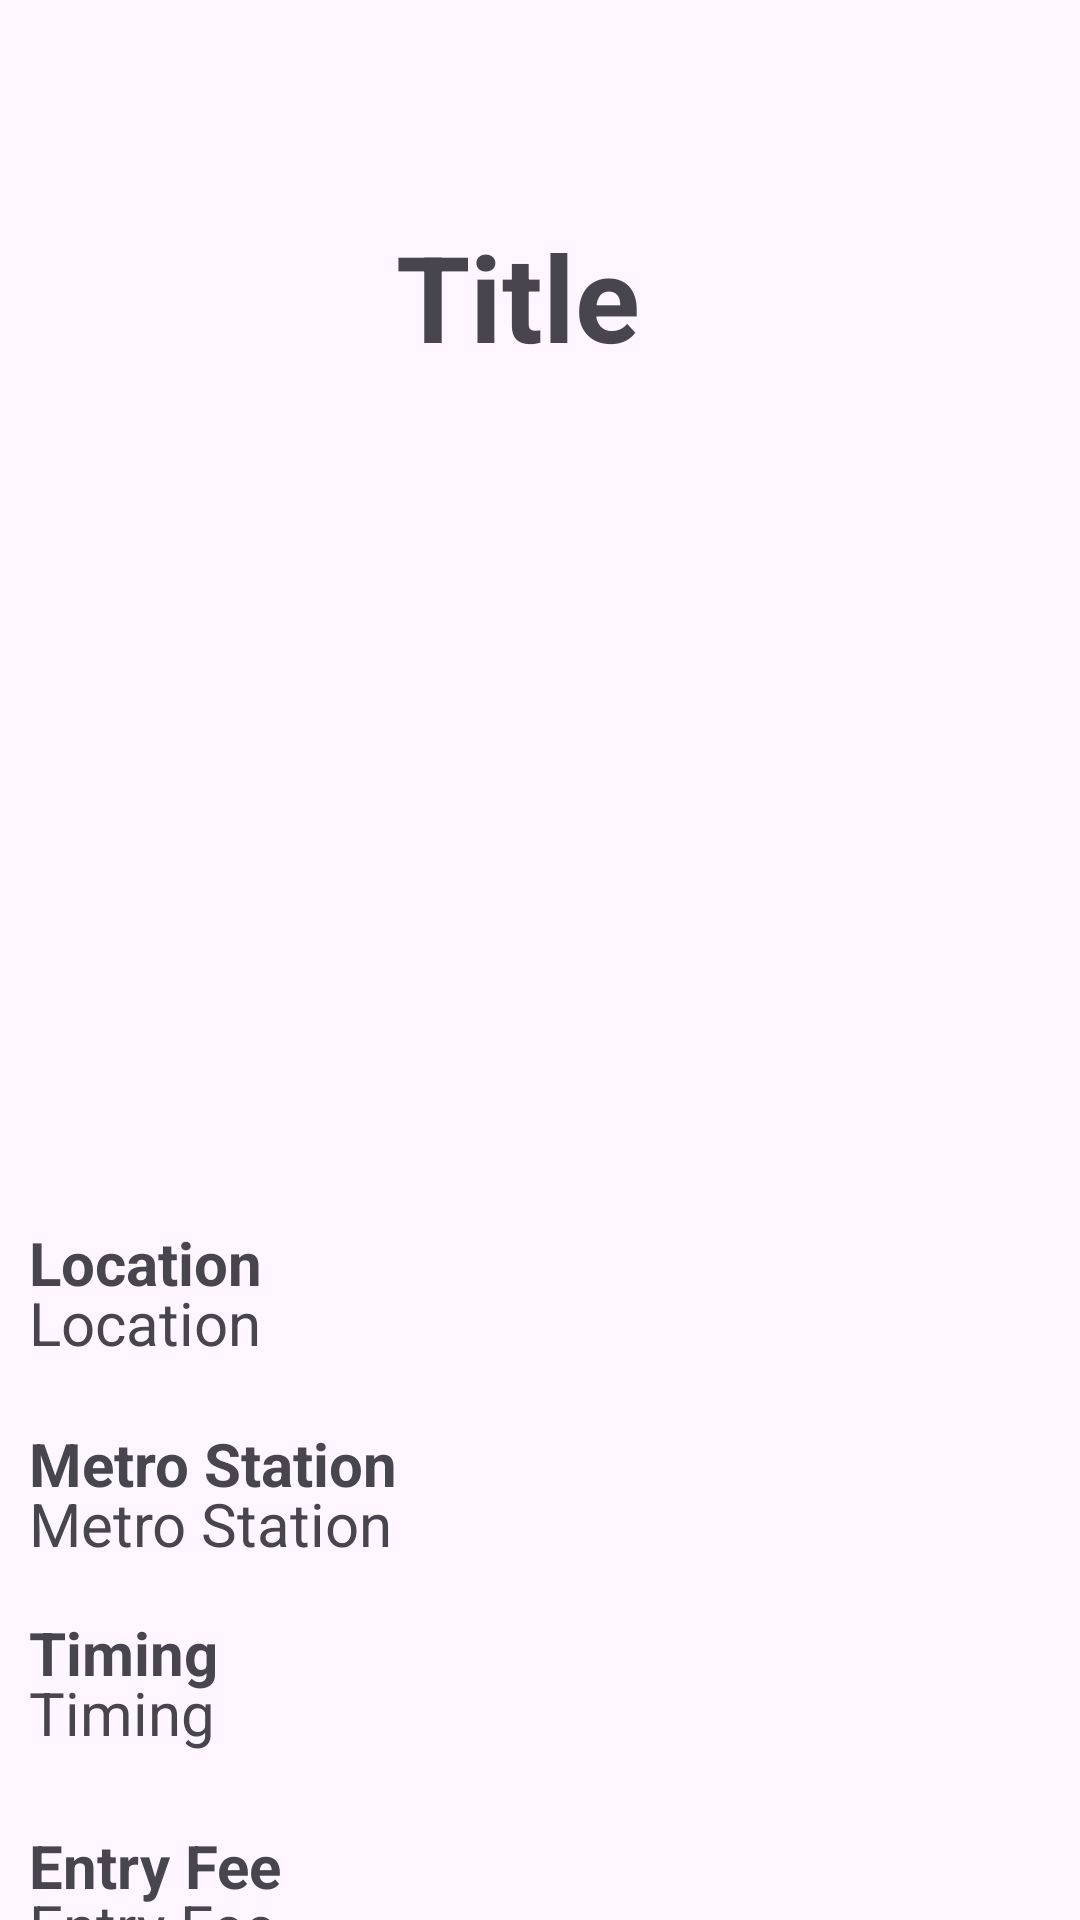

Reconstruct the res/layout file that produces this screen, plus the resources it refers to.
<!-- AndroidManifest.xml: application theme Theme.DelhiTravelApp -->
<!-- res/layout/activity_master.xml -->
<?xml version="1.0" encoding="utf-8"?>
<androidx.constraintlayout.widget.ConstraintLayout xmlns:android="http://schemas.android.com/apk/res/android"
    xmlns:app="http://schemas.android.com/apk/res-auto"
    xmlns:tools="http://schemas.android.com/tools"
    android:id="@+id/main"
    android:layout_width="match_parent"
    android:layout_height="match_parent"
    tools:context=".MasterActivity">

    <TextView
        android:id="@+id/TitleMaster"
        android:layout_width="wrap_content"
        android:layout_height="wrap_content"
        android:layout_marginTop="72dp"
        android:text="Title"
        android:textSize="40dp"
        android:textStyle="bold"
        app:layout_constraintEnd_toEndOf="parent"
        app:layout_constraintHorizontal_bias="0.474"
        app:layout_constraintStart_toStartOf="parent"
        app:layout_constraintTop_toTopOf="parent" />

    <ImageView
        android:id="@+id/imageMaster"
        android:layout_width="341dp"
        android:layout_height="210dp"
        android:layout_marginTop="40dp"
        android:scaleType="centerCrop"
        android:src="@drawable/ic_launcher_background"
        app:layout_constraintEnd_toEndOf="parent"
        app:layout_constraintStart_toStartOf="parent"
        app:layout_constraintTop_toBottomOf="@id/TitleMaster" />

    <TextView
        android:id="@+id/locationTitle"
        android:layout_width="wrap_content"
        android:layout_height="wrap_content"
        android:layout_marginTop="32dp"
        android:text="Location"
        android:textSize="20dp"
        android:textStyle="bold"
        app:layout_constraintEnd_toEndOf="parent"
        app:layout_constraintHorizontal_bias="0.0"
        app:layout_constraintStart_toStartOf="@+id/imageMaster"
        app:layout_constraintTop_toBottomOf="@+id/imageMaster" />

    <TextView
        android:id="@+id/locationText"
        android:layout_width="wrap_content"
        android:layout_height="wrap_content"
        android:layout_marginTop="52dp"
        android:text="Location"
        android:textSize="20dp"
        app:layout_constraintEnd_toEndOf="parent"
        app:layout_constraintHorizontal_bias="0.0"
        app:layout_constraintStart_toStartOf="@+id/imageMaster"
        app:layout_constraintTop_toBottomOf="@+id/imageMaster" />

    <TextView
        android:id="@+id/metroStationTitle"
        android:layout_width="wrap_content"
        android:layout_height="wrap_content"
        android:layout_marginTop="20dp"
        android:text="Metro Station"
        android:textSize="20dp"
        android:textStyle="bold"
        app:layout_constraintEnd_toEndOf="parent"
        app:layout_constraintHorizontal_bias="0.0"
        app:layout_constraintStart_toStartOf="@+id/imageMaster"
        app:layout_constraintTop_toBottomOf="@+id/locationText" />

    <TextView
        android:id="@+id/metroStationText"
        android:layout_width="wrap_content"
        android:layout_height="wrap_content"
        android:layout_marginTop="40dp"
        android:text="Metro Station"
        android:textSize="20dp"
        app:layout_constraintEnd_toEndOf="parent"
        app:layout_constraintHorizontal_bias="0.0"
        app:layout_constraintStart_toStartOf="@+id/imageMaster"
        app:layout_constraintTop_toBottomOf="@+id/locationText" />

    <TextView
        android:id="@+id/timingTitle"
        android:layout_width="wrap_content"
        android:layout_height="wrap_content"
        android:layout_marginTop="16dp"
        android:text="Timing"
        android:textSize="20dp"
        android:textStyle="bold"
        app:layout_constraintEnd_toEndOf="parent"
        app:layout_constraintHorizontal_bias="0.0"
        app:layout_constraintStart_toStartOf="@+id/imageMaster"
        app:layout_constraintTop_toBottomOf="@+id/metroStationText" />

    <TextView
        android:id="@+id/timingText"
        android:layout_width="wrap_content"
        android:layout_height="wrap_content"
        android:layout_marginTop="36dp"
        android:text="Timing"
        android:textSize="20dp"
        app:layout_constraintEnd_toEndOf="parent"
        app:layout_constraintHorizontal_bias="0.0"
        app:layout_constraintStart_toStartOf="@+id/imageMaster"
        app:layout_constraintTop_toBottomOf="@+id/metroStationText" />

    <TextView
        android:id="@+id/entryFeeTitle"
        android:layout_width="wrap_content"
        android:layout_height="wrap_content"
        android:layout_marginTop="24dp"
        android:text="Entry Fee"
        android:textSize="20dp"
        android:textStyle="bold"
        app:layout_constraintEnd_toEndOf="parent"
        app:layout_constraintHorizontal_bias="0.0"
        app:layout_constraintStart_toStartOf="@+id/imageMaster"
        app:layout_constraintTop_toBottomOf="@+id/timingText" />

    <TextView
        android:id="@+id/entryFeeText"
        android:layout_width="wrap_content"
        android:layout_height="wrap_content"
        android:layout_marginTop="44dp"
        android:text="Entry Fee"
        android:textSize="20dp"
        app:layout_constraintEnd_toEndOf="parent"
        app:layout_constraintHorizontal_bias="0.0"
        app:layout_constraintStart_toStartOf="@+id/imageMaster"
        app:layout_constraintTop_toBottomOf="@+id/timingText" />


</androidx.constraintlayout.widget.ConstraintLayout>
<!-- resources referenced by this layout -->
<resources>
  <style name="Theme.DelhiTravelApp" parent="Base.Theme.DelhiTravelApp" />
  <style name="Base.Theme.DelhiTravelApp" parent="Theme.Material3.DayNight.NoActionBar">
          
          
      </style>
</resources>
